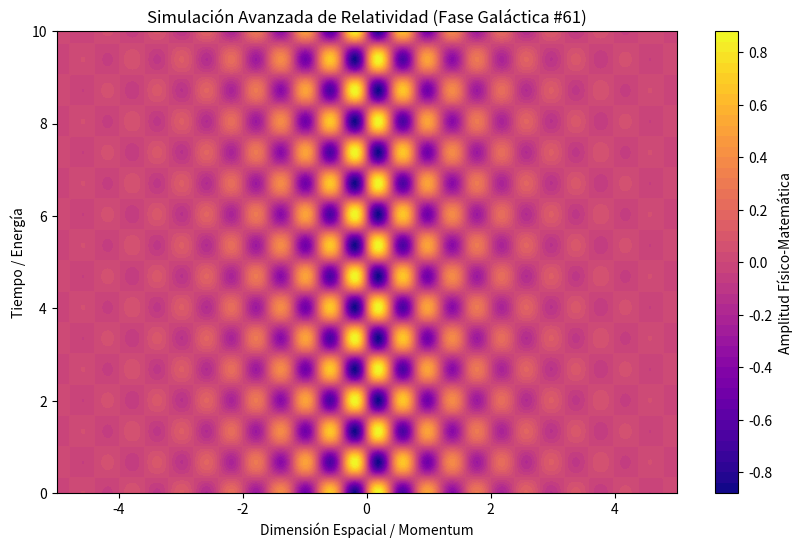

Generate this figure with matplotlib:
%matplotlib inline
# Simulación Galáctica: Relatividad - Variante 61
import numpy as np
import matplotlib.pyplot as plt

# Parámetros Físicos Aleatorios
param_1 = 7.882
param_2 = 4.684
param_3 = 0.697

t = np.linspace(0, 10, 500)
x = np.linspace(-5, 5, 500)
X, T = np.meshgrid(x, t)

# Ecuación Base (Avanzada)
Z = np.sin(X * param_1) * np.cos(T * param_2) * np.exp(-np.abs(X) * param_3)

plt.figure(figsize=(10, 6))
plt.contourf(X, T, Z, 50, cmap='plasma')
plt.colorbar(label='Amplitud Físico-Matemática')
plt.title(r'Simulación Avanzada de Relatividad (Fase Galáctica #61)')
plt.xlabel('Dimensión Espacial / Momentum')
plt.ylabel('Tiempo / Energía')
plt.show()
